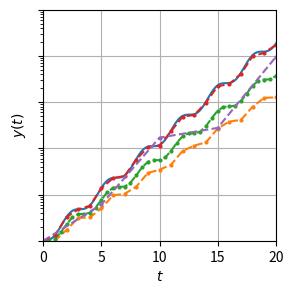

This figure's Python source:
import matplotlib.pyplot as plt
import numpy as np

def euler_step(y0, t0, N, h):
    return y0 + h * N(t0,y0)

def rk_step(y0, t0, N, h):
    k1 = N(t0,y0)
    k2 = N(t0 + h/2, y0 + h*k1/2)
    k3 = N(t0 + h/2, y0 + h*k2/2)
    k4 = N(t0 + h, y0 + h*k3)

    return y0 + h*(k1 + 2*k2 + 2*k3 + k4)/6

def solve_ode(y0, t0, N, h, n_steps, step_fun):
    ys = [y0,]
    
    for _ in range(n_steps):
        y1 = step_fun(y0, t0, N, h)
        ys.append(y1)

        y0 = y1
        t0 = t0 + h
    
    return ys


if __name__ == '__main__':
    N = lambda t, y: y * np.sin(t) ** 2

    y0 = 1

    plt.figure(figsize=(3.,3.),dpi=300)

    # solution
    t = np.linspace(0,200,1000)
    phi = lambda t: np.exp((t - np.sin(t)*np.cos(t))/2)
    plt.plot(t, phi(t), label='$\phi(t)$')

    # Euler
    h = 1.
    n_steps = 200
    euler_x = np.linspace(0, n_steps*h, n_steps+1)
    euler_y = solve_ode(y0, 0., N, h, n_steps, euler_step)
    plt.plot(euler_x, euler_y, '--', marker='o', markersize=2, label='Euler ($h=1.0$)')
    h = .5
    n_steps = 400
    euler_x = np.linspace(0, n_steps*h, n_steps+1)
    euler_y = solve_ode(y0, 0., N, h, n_steps, euler_step)
    plt.plot(euler_x, euler_y, '--', marker='o', markersize=2, label='Euler ($h=0.5$)')

    # Runge-Kutta
    h = 1.
    n_steps = 200
    rk_x = np.linspace(0, n_steps*h, n_steps+1)
    rk_y = solve_ode(y0, 0., N, h, n_steps, rk_step)
    plt.plot(rk_x, rk_y, '--', marker='o', markersize=2, label='RK4 ($h=1.0$)')

    h = 5.
    n_steps = 40
    rk_x = np.linspace(0, n_steps*h, n_steps+1)
    rk_y = solve_ode(y0, 0., N, h, n_steps, rk_step)
    plt.plot(rk_x, rk_y, '--', marker='o', markersize=2, label='RK4 ($h=5.0$)')

    plt.yscale('log')
    plt.legend()
    plt.grid()
    plt.xlabel('$t$')
    plt.ylabel('$y(t)$')
    plt.gca().set_yticklabels([])

    plt.xlim([0,200])
    plt.ylim([1,1e45])
    plt.savefig('ode_solver_comparison.png', bbox_inches='tight')

    plt.legend().set_visible(False)
    plt.xlim([0,20])
    plt.ylim([1,1e5])
    plt.savefig('ode_solver_comparison_zoom.png', bbox_inches='tight')
